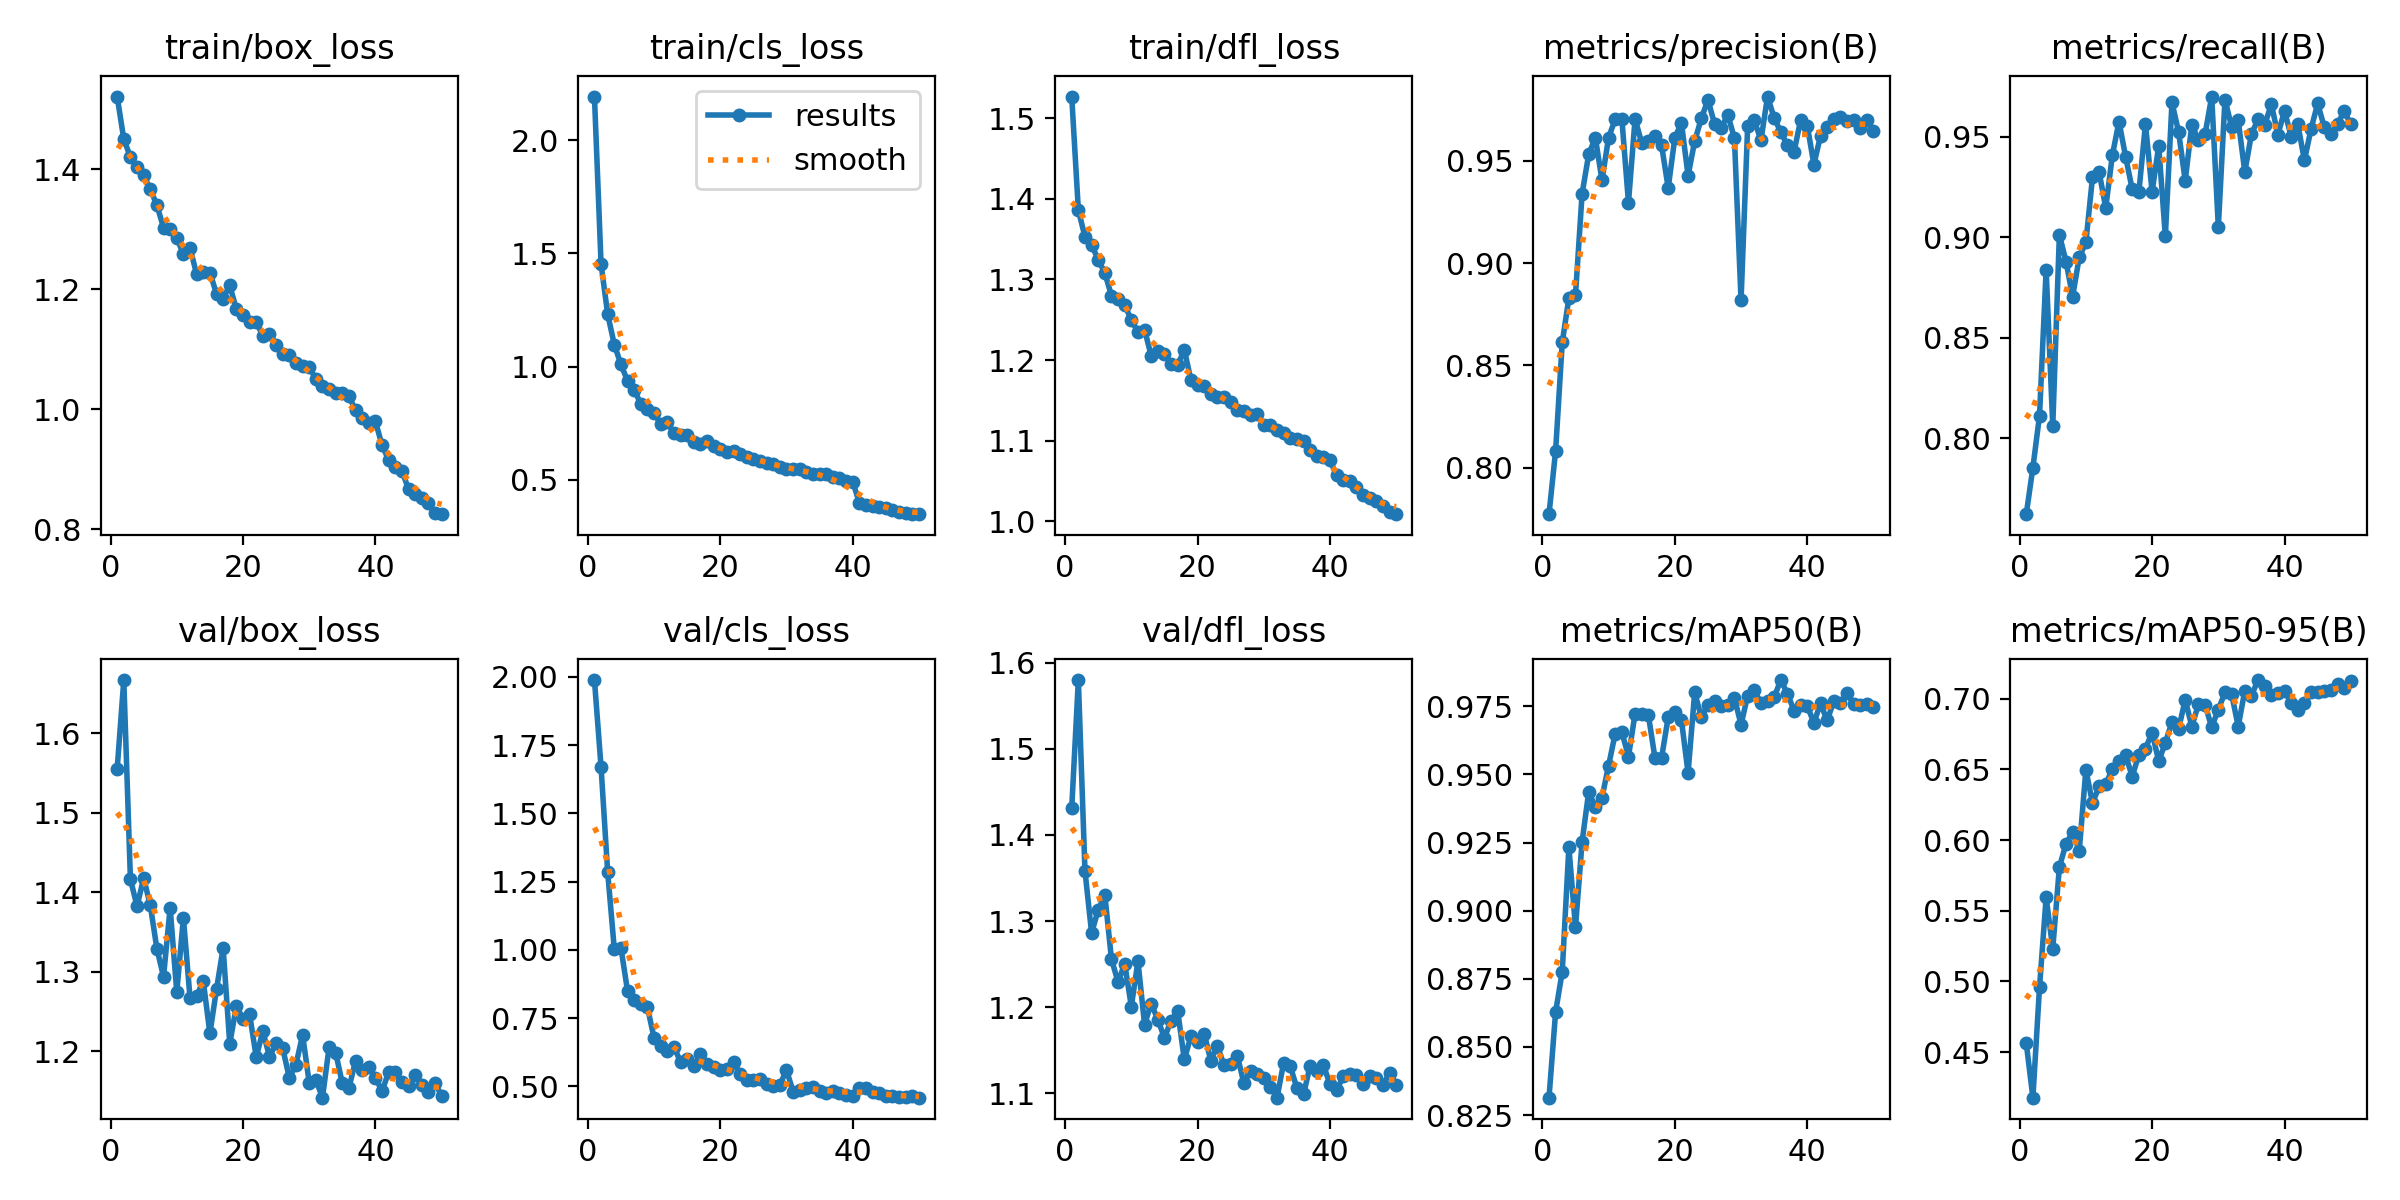

Values plotted in this chart, from the file beside it:
epoch, time, train/box_loss, train/cls_loss, train/dfl_loss, metrics/precision(B), metrics/recall(B), metrics/mAP50(B), metrics/mAP50-95(B), val/box_loss, val/cls_loss, val/dfl_loss, lr/pg0, lr/pg1, lr/pg2
1, 929.3, 1.521, 2.194, 1.527, 0.7772, 0.7621, 0.8314, 0.4562, 1.555, 1.988, 1.431, 0.0004137, 0.0004137, 0.0004137
2, 1841, 1.45, 1.453, 1.386, 0.8082, 0.7853, 0.8629, 0.4177, 1.667, 1.669, 1.58, 0.0008139, 0.0008139, 0.0008139
3, 2748, 1.42, 1.231, 1.353, 0.8612, 0.8111, 0.8776, 0.4958, 1.416, 1.284, 1.358, 0.001198, 0.001198, 0.001198
4, 3680, 1.404, 1.097, 1.343, 0.8828, 0.8839, 0.9233, 0.5594, 1.382, 1.002, 1.286, 0.001176, 0.001176, 0.001176
5, 4610, 1.39, 1.009, 1.324, 0.8844, 0.8059, 0.8939, 0.5231, 1.418, 1.007, 1.313, 0.001151, 0.001151, 0.001151
6, 5515, 1.367, 0.9366, 1.308, 0.9339, 0.9013, 0.9254, 0.5808, 1.384, 0.8488, 1.33, 0.001126, 0.001126, 0.001126
7, 6412, 1.34, 0.8982, 1.28, 0.9532, 0.8879, 0.9437, 0.5974, 1.329, 0.8167, 1.256, 0.001102, 0.001102, 0.001102
8, 7295, 1.303, 0.8338, 1.275, 0.9613, 0.8704, 0.938, 0.6055, 1.294, 0.7996, 1.229, 0.001077, 0.001077, 0.001077
9, 8213, 1.3, 0.8115, 1.268, 0.9405, 0.89, 0.9415, 0.5925, 1.381, 0.7895, 1.25, 0.001052, 0.001052, 0.001052
10, 9129, 1.285, 0.7928, 1.25, 0.9614, 0.8974, 0.9533, 0.6498, 1.274, 0.6773, 1.201, 0.001027, 0.001027, 0.001027
11, 10097, 1.259, 0.7475, 1.235, 0.9703, 0.9298, 0.965, 0.6262, 1.368, 0.6469, 1.253, 0.001002, 0.001002, 0.001002
12, 11053, 1.269, 0.7527, 1.238, 0.9706, 0.9324, 0.9656, 0.6379, 1.267, 0.6285, 1.18, 0.0009778, 0.0009778, 0.0009778
13, 11946, 1.225, 0.7054, 1.205, 0.9296, 0.9146, 0.9566, 0.6394, 1.27, 0.6455, 1.204, 0.000953, 0.000953, 0.000953
14, 12890, 1.229, 0.6984, 1.212, 0.9706, 0.9408, 0.9724, 0.6504, 1.288, 0.5886, 1.186, 0.0009283, 0.0009283, 0.0009283
15, 13810, 1.228, 0.6992, 1.207, 0.9587, 0.9576, 0.9723, 0.6562, 1.222, 0.5998, 1.164, 0.0009035, 0.0009035, 0.0009035
16, 14724, 1.192, 0.6663, 1.196, 0.9599, 0.9401, 0.9719, 0.6599, 1.278, 0.5749, 1.184, 0.0008787, 0.0008787, 0.0008787
17, 15647, 1.184, 0.6578, 1.194, 0.9622, 0.9238, 0.9561, 0.6449, 1.33, 0.6182, 1.195, 0.000854, 0.000854, 0.000854
18, 16579, 1.206, 0.6701, 1.213, 0.9576, 0.9225, 0.9562, 0.6604, 1.209, 0.582, 1.139, 0.0008293, 0.0008293, 0.0008293
19, 17506, 1.167, 0.6485, 1.175, 0.9367, 0.9563, 0.971, 0.6647, 1.257, 0.5694, 1.166, 0.0008045, 0.0008045, 0.0008045
20, 18420, 1.157, 0.6345, 1.169, 0.9612, 0.9226, 0.973, 0.676, 1.241, 0.5605, 1.16, 0.0007797, 0.0007797, 0.0007797
21, 19348, 1.146, 0.6231, 1.167, 0.9686, 0.9455, 0.97, 0.6558, 1.246, 0.5623, 1.169, 0.000755, 0.000755, 0.000755
22, 20296, 1.145, 0.6285, 1.158, 0.9427, 0.9004, 0.9506, 0.6688, 1.192, 0.5876, 1.138, 0.0007302, 0.0007302, 0.0007302
23, 21222, 1.123, 0.6129, 1.155, 0.9596, 0.9672, 0.9802, 0.6834, 1.225, 0.5449, 1.155, 0.0007055, 0.0007055, 0.0007055
24, 22140, 1.126, 0.6001, 1.154, 0.9707, 0.9524, 0.971, 0.6785, 1.193, 0.5237, 1.132, 0.0006808, 0.0006808, 0.0006808
25, 23089, 1.108, 0.5913, 1.148, 0.9798, 0.9281, 0.9756, 0.6992, 1.21, 0.5213, 1.134, 0.000656, 0.000656, 0.000656
26, 24033, 1.093, 0.5813, 1.138, 0.968, 0.9561, 0.977, 0.6802, 1.203, 0.5282, 1.144, 0.0006312, 0.0006312, 0.0006312
27, 24961, 1.09, 0.5722, 1.136, 0.966, 0.9484, 0.9752, 0.696, 1.166, 0.5098, 1.111, 0.0006065, 0.0006065, 0.0006065
28, 25891, 1.077, 0.5696, 1.131, 0.9725, 0.9513, 0.9754, 0.6956, 1.183, 0.5021, 1.126, 0.0005818, 0.0005818, 0.0005818
29, 26826, 1.071, 0.5541, 1.134, 0.961, 0.97, 0.9781, 0.6798, 1.221, 0.505, 1.122, 0.000557, 0.000557, 0.000557
30, 27761, 1.071, 0.549, 1.119, 0.8817, 0.905, 0.9683, 0.6923, 1.16, 0.5594, 1.117, 0.0005322, 0.0005322, 0.0005322
31, 28679, 1.05, 0.5463, 1.12, 0.9671, 0.9685, 0.979, 0.7044, 1.164, 0.4806, 1.107, 0.0005075, 0.0005075, 0.0005075
32, 29597, 1.039, 0.5462, 1.113, 0.9699, 0.9551, 0.9811, 0.7036, 1.141, 0.4871, 1.095, 0.0004827, 0.0004827, 0.0004827
33, 30525, 1.034, 0.5353, 1.109, 0.96, 0.9582, 0.9761, 0.6803, 1.205, 0.4952, 1.135, 0.000458, 0.000458, 0.000458
34, 31452, 1.027, 0.5245, 1.103, 0.9814, 0.9325, 0.9768, 0.7057, 1.198, 0.4977, 1.131, 0.0004332, 0.0004332, 0.0004332
35, 32369, 1.026, 0.5243, 1.102, 0.971, 0.9513, 0.9784, 0.7022, 1.159, 0.4844, 1.106, 0.0004085, 0.0004085, 0.0004085
36, 33290, 1.021, 0.525, 1.1, 0.9641, 0.9588, 0.9847, 0.7131, 1.154, 0.477, 1.098, 0.0003837, 0.0003837, 0.0003837
37, 34225, 0.9984, 0.5118, 1.088, 0.9576, 0.9558, 0.9797, 0.7087, 1.188, 0.4834, 1.132, 0.000359, 0.000359, 0.000359
38, 35152, 0.9861, 0.5053, 1.08, 0.9544, 0.9663, 0.9735, 0.7029, 1.176, 0.4748, 1.126, 0.0003343, 0.0003343, 0.0003343
39, 36070, 0.9779, 0.4929, 1.079, 0.97, 0.9511, 0.9755, 0.7036, 1.18, 0.468, 1.133, 0.0003095, 0.0003095, 0.0003095
40, 36991, 0.9797, 0.4912, 1.076, 0.9672, 0.9629, 0.9751, 0.7055, 1.166, 0.4643, 1.11, 0.0002848, 0.0002848, 0.0002848
41, 37914, 0.9399, 0.397, 1.057, 0.9482, 0.9501, 0.969, 0.6972, 1.15, 0.4925, 1.103, 0.00026, 0.00026, 0.00026
42, 38822, 0.9153, 0.388, 1.051, 0.9623, 0.9563, 0.9761, 0.6917, 1.174, 0.4948, 1.12, 0.0002352, 0.0002352, 0.0002352
43, 39723, 0.904, 0.3811, 1.05, 0.9667, 0.9383, 0.9698, 0.697, 1.173, 0.4786, 1.122, 0.0002105, 0.0002105, 0.0002105
44, 40629, 0.8972, 0.3768, 1.042, 0.9703, 0.9538, 0.9769, 0.7045, 1.161, 0.477, 1.121, 0.0001857, 0.0001857, 0.0001857
45, 41538, 0.8668, 0.376, 1.032, 0.9714, 0.9666, 0.9762, 0.7048, 1.156, 0.4646, 1.11, 0.000161, 0.000161, 0.000161
46, 42444, 0.8596, 0.3643, 1.028, 0.9695, 0.9548, 0.9799, 0.7054, 1.17, 0.4645, 1.12, 0.0001363, 0.0001363, 0.0001363
47, 43350, 0.8518, 0.3546, 1.025, 0.9698, 0.9514, 0.9758, 0.7064, 1.157, 0.4622, 1.118, 0.0001115, 0.0001115, 0.0001115
48, 44254, 0.8433, 0.3539, 1.019, 0.9661, 0.9565, 0.9754, 0.7102, 1.148, 0.4615, 1.109, 8.675e-05, 8.675e-05, 8.675e-05
49, 45458, 0.8271, 0.35, 1.012, 0.97, 0.9626, 0.9758, 0.7073, 1.159, 0.464, 1.124, 6.2e-05, 6.2e-05, 6.2e-05
50, 46400, 0.8252, 0.3471, 1.009, 0.9647, 0.9563, 0.9747, 0.7128, 1.144, 0.4583, 1.109, 3.725e-05, 3.725e-05, 3.725e-05
